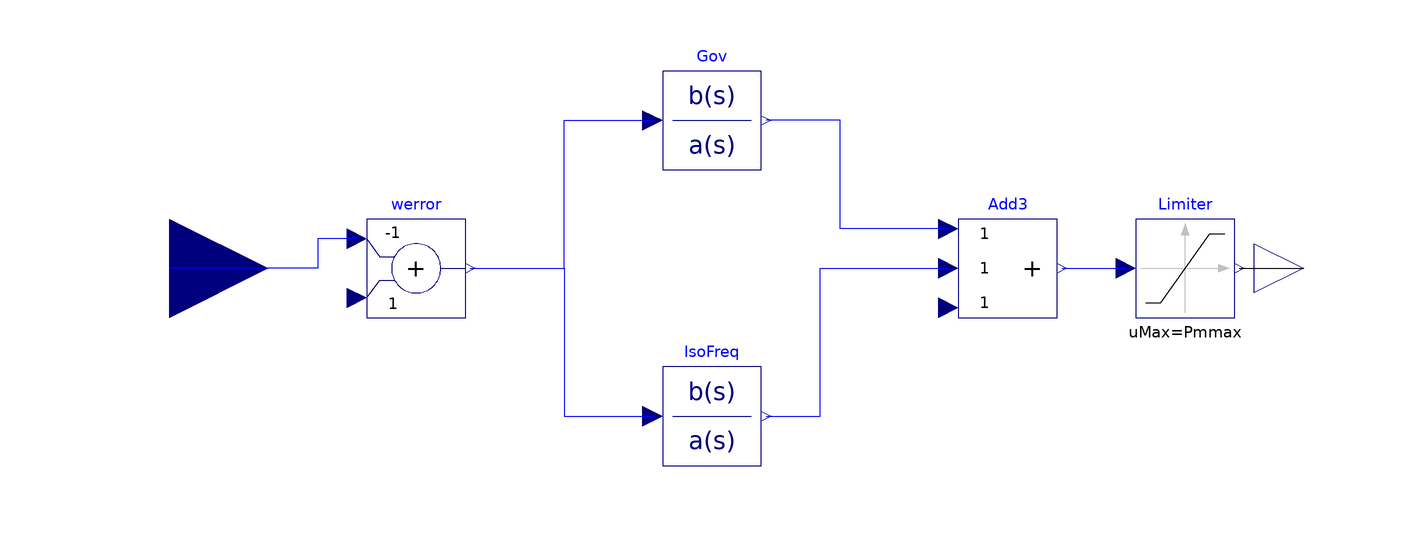

Above is the diagram view of the following Modelica model: its components placed by their Placement annotations and its connect equations drawn as lines.

model IsoGover "Governor Control With Frequency Regulation"
      extends Partials.Governor;

      parameter Base.AngularVelocity wref=1 "Reference Angular Velocity";
      parameter Real Kgov=1 "Governor Gain";
      parameter Real TRH=10;
      parameter Real PROPH=0.3;

      parameter Real Tfreq=15;

      Modelica.Blocks.Continuous.TransferFunction Gov(
        x(start={0}),
        a={TRH,1},
        b={Kgov*PROPH*TRH,Kgov})
                      annotation (Placement(transformation(extent={{-20,20},{0,
                40}})));
      Modelica.Blocks.Continuous.TransferFunction IsoFreq(a={1,0}, b={Kgov/
            Tfreq})
                annotation (Placement(transformation(extent={{-20,-40},{0,-20}})));
      Modelica.Blocks.Math.Add3 Add3 annotation (Placement(transformation(
              extent={{40,-10},{60,10}})));

    initial equation
      Add3.u1 = 0;
      Add3.u2 = 0;

    equation
      Add3.u3 = Pm0;

      connect(werror.y,Gov.u)             annotation (Line(points={{-59,0},{-40,
              0},{-40,30},{-22,30}}, color={0,0,255}));
      connect(Add3.y,Limiter.u)             annotation (Line(points={{61,0},{74,
              0}}, color={0,0,255}));
      connect(Add3.u1,Gov.y)             annotation (Line(points={{38,8},{16,8},
              {16,30},{1,30}}, color={0,0,255}));
      connect(werror.y,IsoFreq.u)             annotation (Line(points={{-59,0},
              {-40,0},{-40,-30},{-22,-30}}, color={0,0,255}));
      connect(IsoFreq.y,Add3.u2)             annotation (Line(points={{1,-30},{
              12,-30},{12,0},{38,0}}, color={0,0,255}));
    end IsoGover;